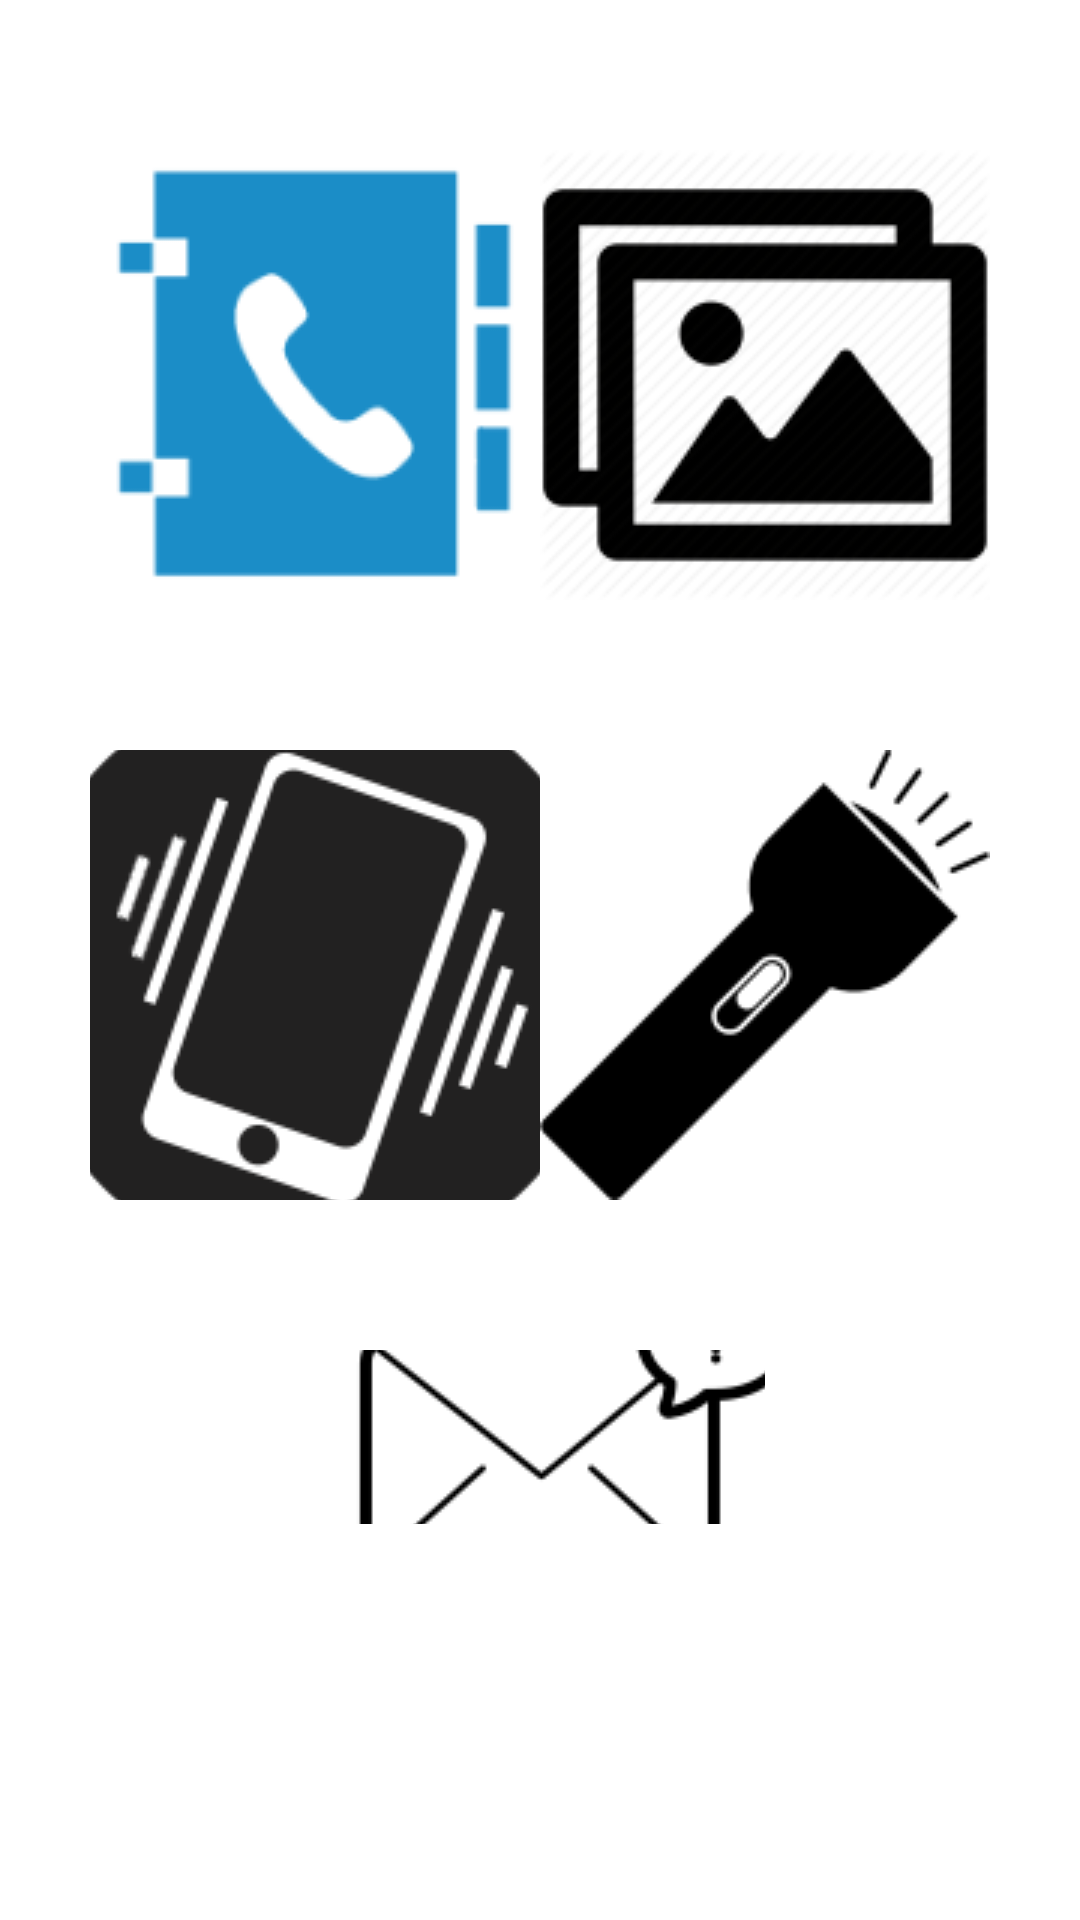

Produce the Android XML layout that renders to this screen, including the resource entries it uses.
<!-- AndroidManifest.xml: application theme Theme.TelefonUygulamasi -->
<!-- res/layout/activity_main.xml -->
<?xml version="1.0" encoding="utf-8"?>
<RelativeLayout
    xmlns:android="http://schemas.android.com/apk/res/android"
    xmlns:app="http://schemas.android.com/apk/res-auto"
    xmlns:tools="http://schemas.android.com/tools"
    android:layout_width="match_parent"
    android:layout_height="match_parent"
    tools:context=".MainActivity">


    <ImageButton
        android:id="@+id/imgBtnRehber"
        android:layout_width="150dp"
        android:layout_height="150dp"
        android:layout_alignParentStart="true"
        android:layout_alignParentTop="true"
        android:layout_marginStart="30dp"
        android:layout_marginTop="50dp"
        android:background="#FFFFFF"
        android:src="@drawable/rehber1">
    </ImageButton>

    <ImageButton
        android:id="@+id/imgBtnGaleri"
        android:layout_width="150dp"
        android:layout_height="150dp"
        android:layout_alignParentTop="true"
        android:layout_alignParentEnd="true"
        android:layout_marginTop="50dp"
        android:layout_marginEnd="30dp"
        android:background="#FFFFFF"
        android:src="@drawable/galeri1">
    </ImageButton>

    <ImageButton
        android:id="@+id/imgBtnTitresim"
        android:layout_width="150dp"
        android:layout_height="150dp"
        android:layout_below="@+id/imgBtnRehber"
        android:layout_alignParentStart="true"
        android:layout_marginStart="30dp"
        android:layout_marginTop="50dp"
        android:background="#FFFFFF"
        android:src="@drawable/titresim">
    </ImageButton>

    <ImageButton
        android:id="@+id/imgBtnFener"
        android:layout_width="150dp"
        android:layout_height="150dp"
        android:layout_below="@+id/imgBtnGaleri"
        android:layout_alignParentEnd="true"
        android:layout_marginTop="50dp"
        android:layout_marginEnd="30dp"
        android:background="#FFFFFF"
        android:src="@drawable/fener1">
    </ImageButton>

    <ImageButton
        android:id="@+id/imgBtnMail"
        android:layout_width="150dp"
        android:layout_height="150dp"
        android:layout_below="@+id/imgBtnTitresim"
        android:layout_alignParentBottom="true"
        android:layout_centerHorizontal="true"
        android:layout_marginTop="50dp"
        android:layout_marginBottom="132dp"
        android:background="#FFFFFF"
        android:src="@drawable/email">
    </ImageButton>


</RelativeLayout>
<!-- resources referenced by this layout -->
<resources>
  <!-- drawable email: png bitmap (drawable-v24, 3619 bytes) -->
  <!-- drawable fener1: png bitmap (drawable-v24, 3028 bytes) -->
  <!-- drawable galeri1: png bitmap (drawable-v24, 11306 bytes) -->
  <!-- drawable rehber1: png bitmap (drawable-v24, 3968 bytes) -->
  <!-- drawable titresim: png bitmap (drawable-v24, 10644 bytes) -->
  <style name="Theme.TelefonUygulamasi" parent="Theme.MaterialComponents.DayNight.DarkActionBar">
          
          <item name="colorPrimary">@color/purple_500</item>
          <item name="colorPrimaryVariant">@color/purple_700</item>
          <item name="colorOnPrimary">@color/white</item>
          
          <item name="colorSecondary">@color/teal_200</item>
          <item name="colorSecondaryVariant">@color/teal_700</item>
          <item name="colorOnSecondary">@color/black</item>
          
          <item name="android:statusBarColor" tools:targetApi="l">?attr/colorPrimaryVariant</item>
          
      </style>
  <!-- not gathered from this repository: default colours our renderer supplied (Android Studio template values) -->
  <color name="purple_500">#FF6200EE</color>
  <color name="purple_700">#FF3700B3</color>
  <color name="teal_200">#FF03DAC5</color>
  <color name="teal_700">#FF018786</color>
  <color name="black">#FF000000</color>
  <color name="white">#FFFFFFFF</color>
</resources>
